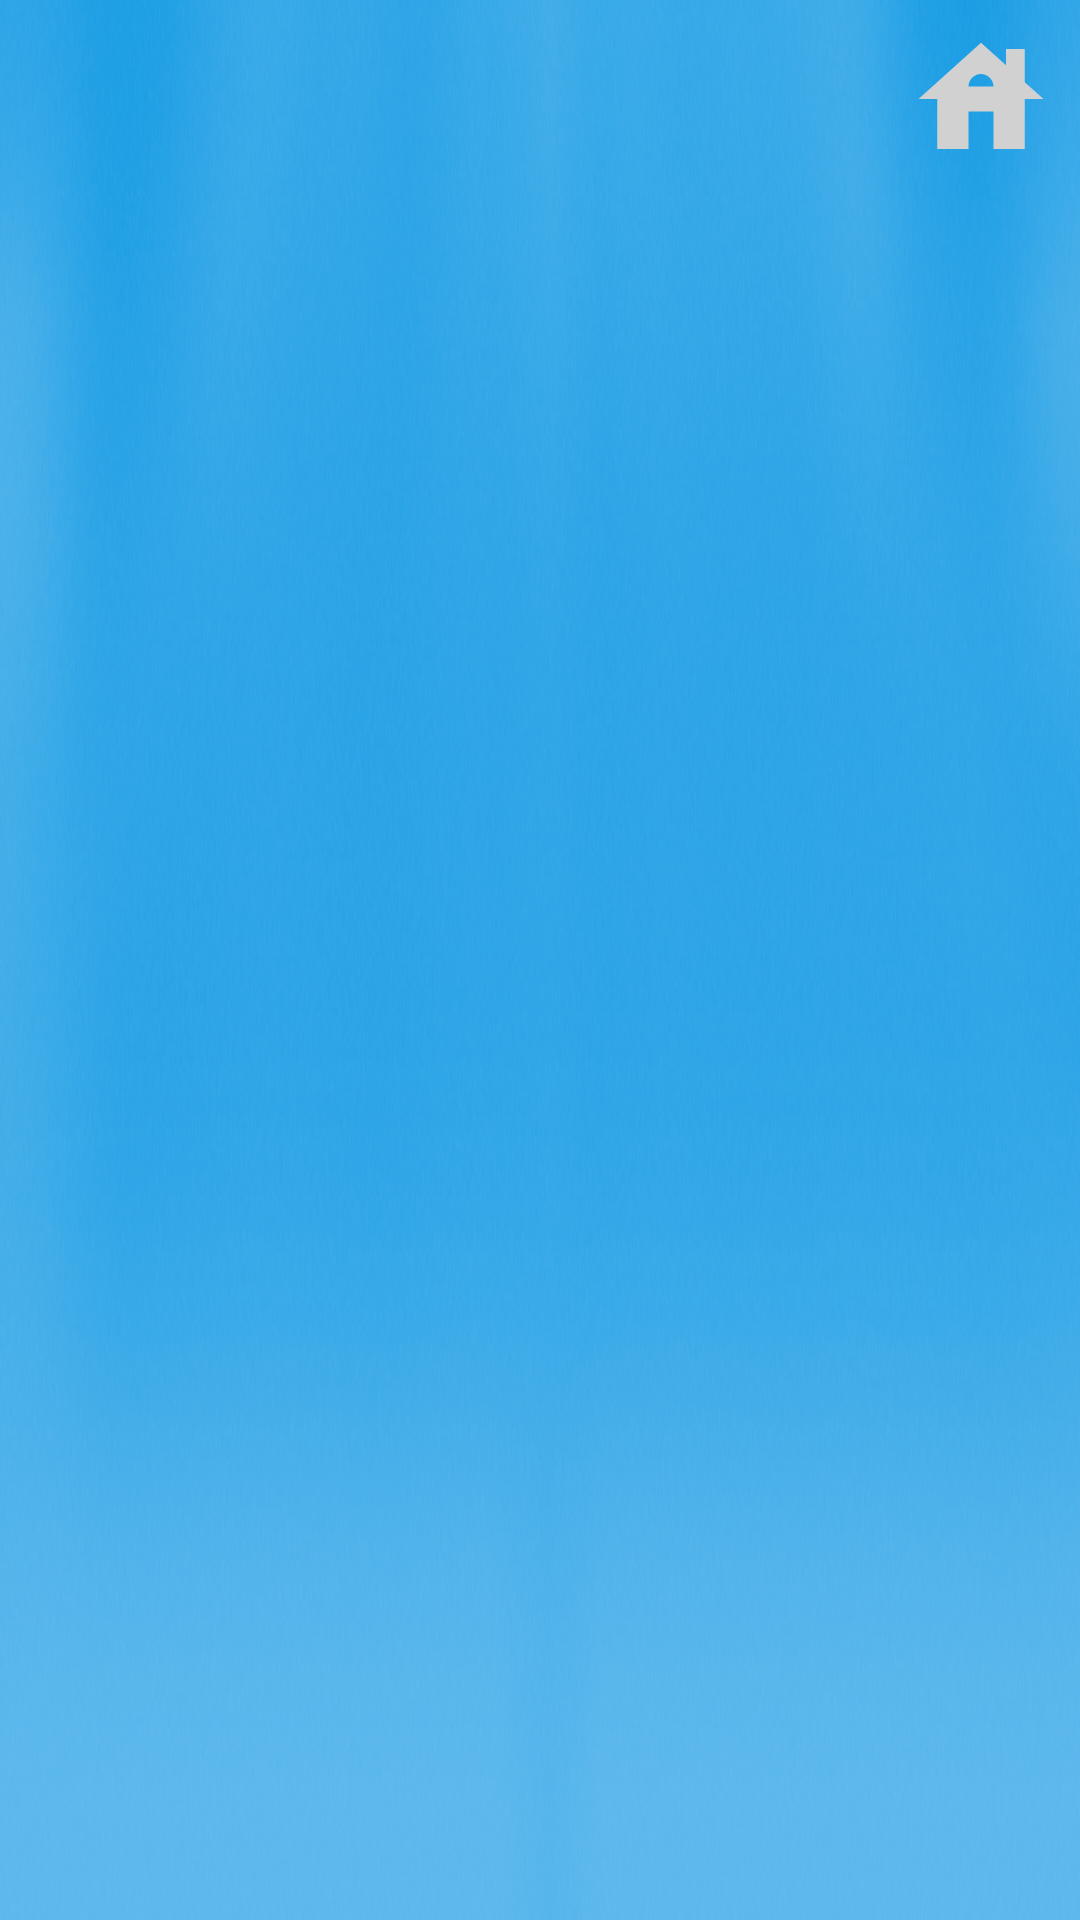

Layout XML and referenced resources for this Android screen:
<!-- AndroidManifest.xml: application theme Theme.CarMultimedia -->
<!-- res/layout/activity_radio.xml -->
<?xml version="1.0" encoding="utf-8"?>
<LinearLayout
    xmlns:android="http://schemas.android.com/apk/res/android"
    android:layout_width="match_parent"
    android:layout_height="match_parent"
    android:orientation="vertical"
    android:background="@drawable/bottom_bg">

    
    <ImageButton
        android:id="@+id/homeButton"
        android:layout_width="50dp"
        android:layout_height="50dp"
        android:layout_gravity="end"
        android:scaleType="fitXY"
        android:layout_margin="8dp"
        android:src="@drawable/house_icon"
        android:background="@null"
        android:contentDescription="Home Button" />

    
    <androidx.recyclerview.widget.RecyclerView
        android:id="@+id/radioRecyclerView"
        android:layout_width="match_parent"
        android:layout_height="match_parent"
        android:padding="8dp" />

</LinearLayout>
<!-- resources referenced by this layout -->
<resources>
  <!-- drawable bottom_bg: png bitmap (drawable, 520601 bytes) -->
  <!-- drawable house_icon (drawable) -->
  <vector xmlns:android="http://schemas.android.com/apk/res/android" android:height="24dp" android:tint="@color/neon" android:viewportHeight="24" android:viewportWidth="24" android:width="24dp">
        
      <path android:fillColor="@color/neon" android:pathData="M19,9.3V4h-3v2.6L12,3L2,12h3v8h5v-6h4v6h5v-8h3L19,9.3zM10,10c0,-1.1 0.9,-2 2,-2s2,0.9 2,2H10z"/>
      
  </vector>
  <style name="Theme.CarMultimedia" parent="Base.Theme.CarMultimedia" />
  <color name="neon">#D1D1D1</color>
  <style name="Base.Theme.CarMultimedia" parent="Theme.Material3.DayNight.NoActionBar">
          
           <item name="colorPrimary">@color/primary</item>
      </style>
  <color name="primary">#6BB0F4</color>
</resources>
